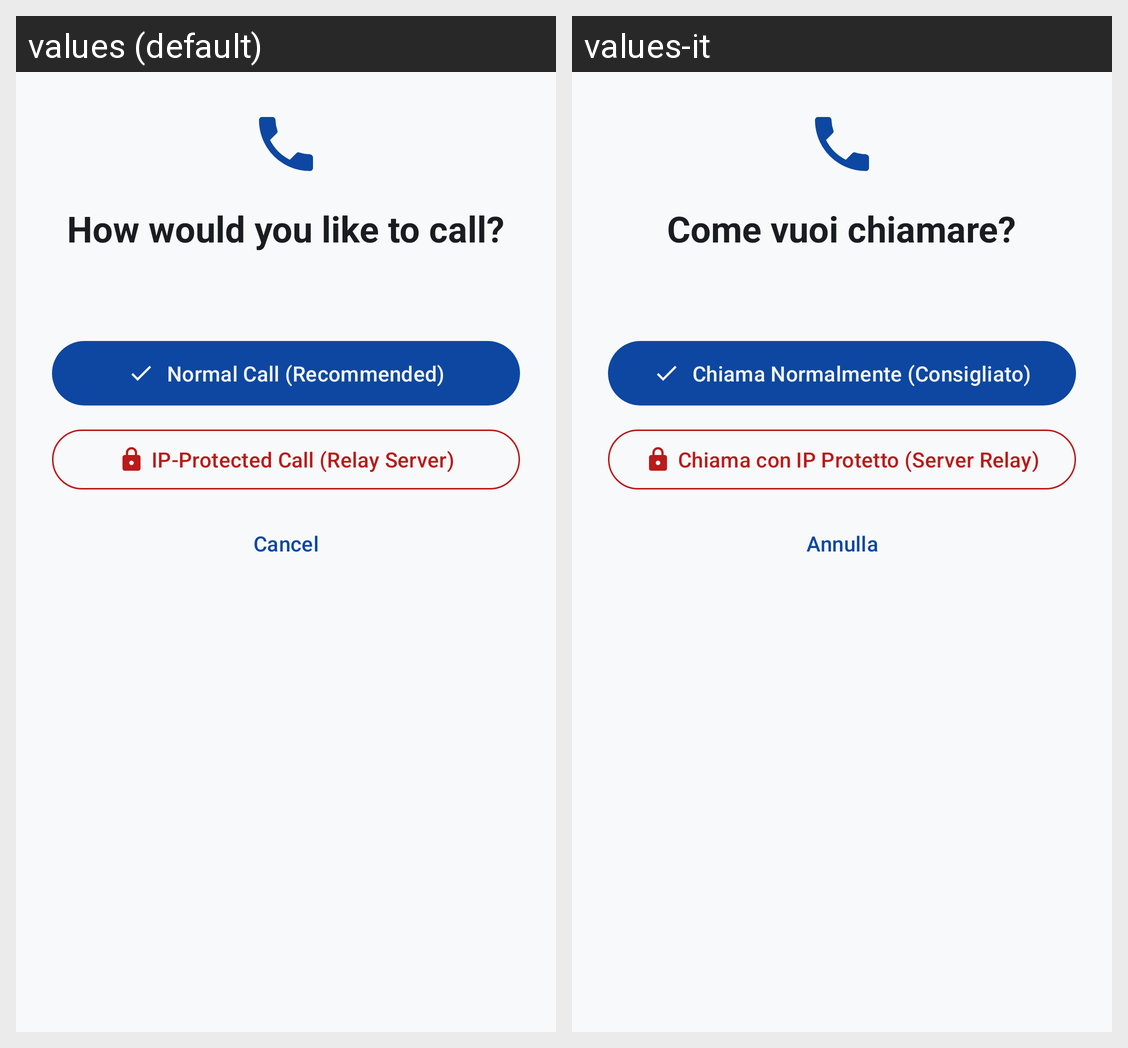

The same Android screen rendered under two of its app's locales, left to right. List the strings drawn on it with the default value and each locale's translation.
Android screen res/layout/dialog_call_type.xml rendered under 2 locales, left to right: values (default), values-it. Device: Nexus 5 (rendered at 1080×1920; each locale shown at half size, 540×960, under a caption strip naming it); theme Theme.CryptionChat.
Strings drawn on this screen, with the default value and each locale's value (text and hints the layout hard-codes, and strings that could not be matched under every locale, appear in the picture but are not listed):

call_dialog_title
  values: How would you like to call?
  values-it: Come vuoi chiamare?

call_dialog_btn_normal
  values: Normal Call (Recommended)
  values-it: Chiama Normalmente (Consigliato)

call_dialog_btn_protected
  values: IP-Protected Call (Relay Server)
  values-it: Chiama con IP Protetto (Server Relay)

call_dialog_btn_cancel
  values: Cancel
  values-it: Annulla
